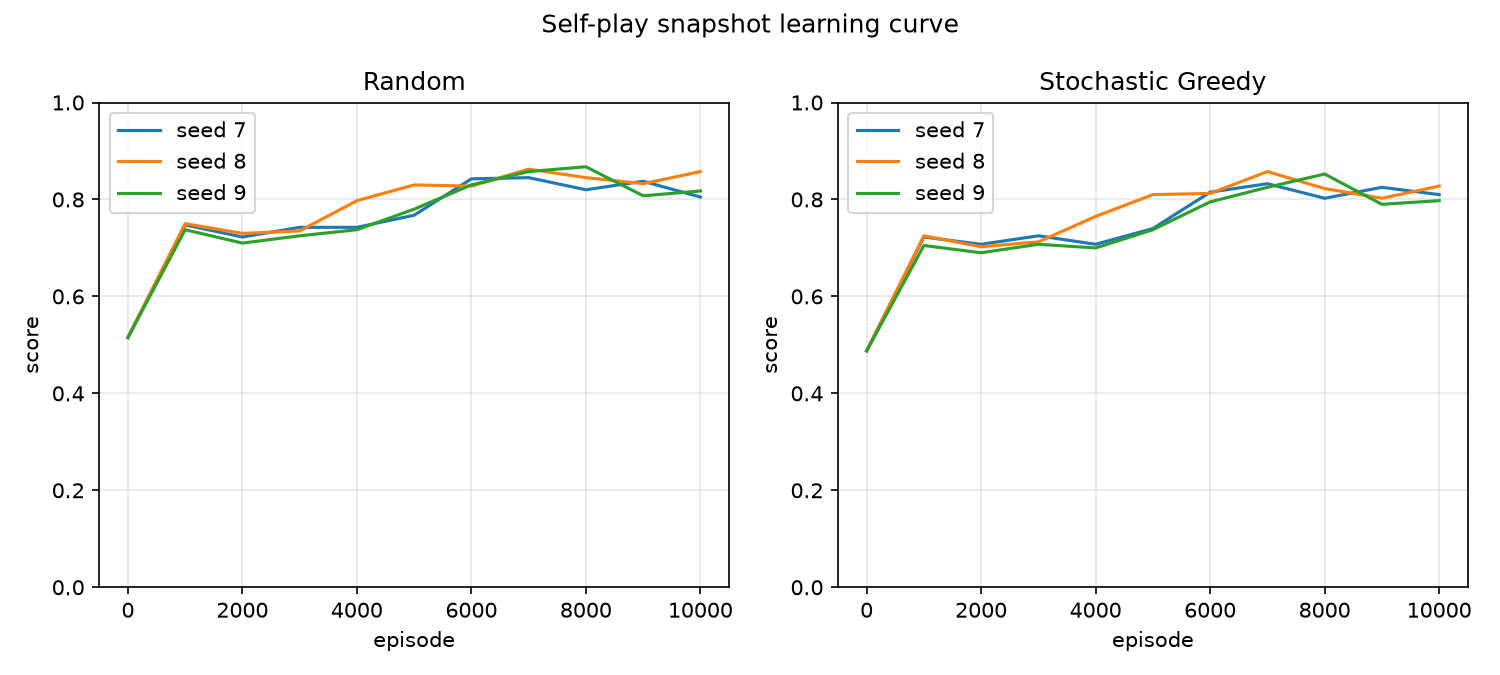

The data file committed next to this chart (first rows):
seed, episode, table_size, opponent, games, unique_games, wins, draws, losses, score, ci_low, ci_high
7, 0, 0, random, 200, 200, 102, 2, 96, 0.515, 0.4459, 0.5841
7, 0, 0, stochastic_greedy, 200, 200, 97, 1, 102, 0.4875, 0.4182, 0.5568
7, 1000, 1704, random, 200, 200, 147, 5, 48, 0.7475, 0.6881, 0.8069
7, 1000, 1704, stochastic_greedy, 200, 200, 143, 3, 54, 0.7225, 0.6609, 0.7841
7, 2000, 3036, random, 200, 200, 140, 9, 51, 0.7225, 0.6621, 0.7829
7, 2000, 3036, stochastic_greedy, 200, 200, 139, 5, 56, 0.7075, 0.6453, 0.7697
7, 3000, 4130, random, 200, 200, 145, 7, 48, 0.7425, 0.6832, 0.8018
7, 3000, 4130, stochastic_greedy, 200, 200, 143, 4, 53, 0.725, 0.6637, 0.7863
7, 4000, 4932, random, 200, 200, 143, 11, 46, 0.7425, 0.684, 0.801
7, 4000, 4932, stochastic_greedy, 200, 200, 139, 5, 56, 0.7075, 0.6453, 0.7697
7, 5000, 5853, random, 200, 200, 148, 11, 41, 0.7675, 0.7111, 0.8239
7, 5000, 5853, stochastic_greedy, 200, 200, 146, 4, 50, 0.74, 0.6799, 0.8001
7, 6000, 6510, random, 200, 200, 165, 7, 28, 0.8425, 0.7936, 0.8914
7, 6000, 6510, stochastic_greedy, 200, 200, 160, 6, 34, 0.815, 0.7624, 0.8676
7, 7000, 6882, random, 200, 200, 165, 8, 27, 0.845, 0.7967, 0.8933
7, 7000, 6882, stochastic_greedy, 200, 200, 163, 7, 30, 0.8325, 0.7823, 0.8827
7, 8000, 7023, random, 200, 200, 161, 6, 33, 0.82, 0.768, 0.872
7, 8000, 7023, stochastic_greedy, 200, 200, 157, 7, 36, 0.8025, 0.7487, 0.8563
7, 9000, 7106, random, 200, 200, 165, 5, 30, 0.8375, 0.7874, 0.8876
7, 9000, 7106, stochastic_greedy, 200, 200, 162, 6, 32, 0.825, 0.7736, 0.8764
7, 10000, 7181, random, 200, 200, 159, 4, 37, 0.805, 0.7508, 0.8592
7, 10000, 7181, stochastic_greedy, 200, 200, 161, 2, 37, 0.81, 0.7559, 0.8641
8, 0, 0, random, 200, 200, 102, 2, 96, 0.515, 0.4459, 0.5841
8, 0, 0, stochastic_greedy, 200, 200, 97, 1, 102, 0.4875, 0.4182, 0.5568
8, 1000, 1732, random, 200, 200, 148, 4, 48, 0.75, 0.6906, 0.8094
8, 1000, 1732, stochastic_greedy, 200, 200, 144, 2, 54, 0.725, 0.6634, 0.7866
8, 2000, 3105, random, 200, 200, 141, 10, 49, 0.73, 0.6703, 0.7897
8, 2000, 3105, stochastic_greedy, 200, 200, 138, 5, 57, 0.7025, 0.6399, 0.7651
8, 3000, 4238, random, 200, 200, 142, 10, 48, 0.735, 0.6757, 0.7943
8, 3000, 4238, stochastic_greedy, 200, 200, 140, 5, 55, 0.7125, 0.6506, 0.7744
8, 4000, 5167, random, 200, 200, 155, 9, 36, 0.7975, 0.7436, 0.8514
8, 4000, 5167, stochastic_greedy, 200, 200, 151, 4, 45, 0.765, 0.7069, 0.8231
8, 5000, 5854, random, 200, 200, 161, 10, 29, 0.83, 0.7802, 0.8798
8, 5000, 5854, stochastic_greedy, 200, 200, 160, 4, 36, 0.81, 0.7564, 0.8636
8, 6000, 6454, random, 200, 200, 161, 9, 30, 0.8275, 0.7771, 0.8779
8, 6000, 6454, stochastic_greedy, 200, 200, 161, 3, 36, 0.8125, 0.7589, 0.8661
8, 7000, 6746, random, 200, 200, 169, 7, 24, 0.8625, 0.8165, 0.9085
8, 7000, 6746, stochastic_greedy, 200, 200, 170, 3, 27, 0.8575, 0.8097, 0.9053
8, 8000, 6972, random, 200, 200, 164, 10, 26, 0.845, 0.7972, 0.8928
8, 8000, 6972, stochastic_greedy, 200, 200, 162, 5, 33, 0.8225, 0.7706, 0.8744
8, 9000, 7177, random, 200, 200, 164, 5, 31, 0.8325, 0.7818, 0.8832
8, 9000, 7177, stochastic_greedy, 200, 200, 160, 1, 39, 0.8025, 0.7474, 0.8576
8, 10000, 7409, random, 200, 200, 168, 7, 25, 0.8575, 0.8107, 0.9043
8, 10000, 7409, stochastic_greedy, 200, 200, 164, 3, 33, 0.8275, 0.7757, 0.8793
9, 0, 0, random, 200, 200, 102, 2, 96, 0.515, 0.4459, 0.5841
9, 0, 0, stochastic_greedy, 200, 200, 97, 1, 102, 0.4875, 0.4182, 0.5568
9, 1000, 1778, random, 200, 200, 145, 5, 50, 0.7375, 0.6774, 0.7976
9, 1000, 1778, stochastic_greedy, 200, 200, 140, 2, 58, 0.705, 0.642, 0.768
9, 2000, 3159, random, 200, 200, 139, 6, 55, 0.71, 0.6481, 0.7719
9, 2000, 3159, stochastic_greedy, 200, 200, 136, 4, 60, 0.69, 0.6265, 0.7535
9, 3000, 4262, random, 200, 200, 141, 8, 51, 0.725, 0.6645, 0.7855
9, 3000, 4262, stochastic_greedy, 200, 200, 139, 5, 56, 0.7075, 0.6453, 0.7697
9, 4000, 5186, random, 200, 200, 144, 7, 49, 0.7375, 0.6778, 0.7972
9, 4000, 5186, stochastic_greedy, 200, 200, 138, 4, 58, 0.7, 0.6371, 0.7629
9, 5000, 6088, random, 200, 200, 152, 8, 40, 0.78, 0.7241, 0.8359
9, 5000, 6088, stochastic_greedy, 200, 200, 145, 5, 50, 0.7375, 0.6774, 0.7976
9, 6000, 6711, random, 200, 200, 164, 4, 32, 0.83, 0.7787, 0.8813
9, 6000, 6711, stochastic_greedy, 200, 200, 157, 4, 39, 0.795, 0.7398, 0.8502
9, 7000, 6917, random, 200, 200, 169, 5, 26, 0.8575, 0.8102, 0.9048
9, 7000, 6917, stochastic_greedy, 200, 200, 164, 2, 34, 0.825, 0.7727, 0.8773
... 6 more rows
